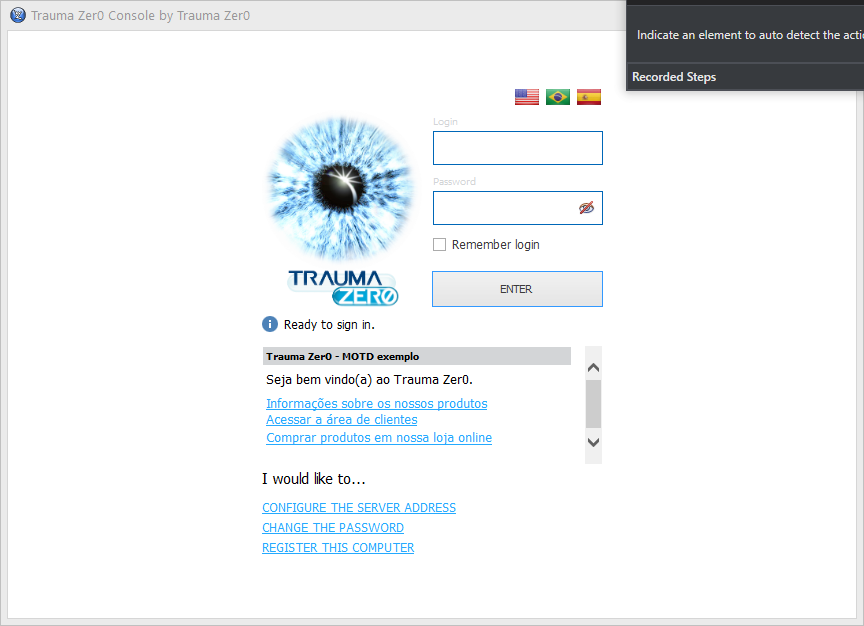
Task: Robotic Enterprise Framework
Workflow: Trauma0_Login

Step 1: Use Application: Trauma Zer0 Console by Trauma Zer0 on the element in window 'Trauma Zer0 Console by Trauma Zer0' (tz0console.exe)

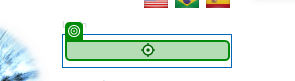
Step 2: type [userName] into 'TcxCustomInnerTextEdit'

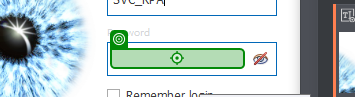
Step 3: type a value into 'TcxCustomInnerTextEdit'

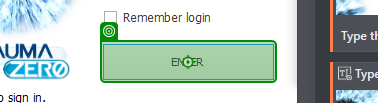
Step 4: click